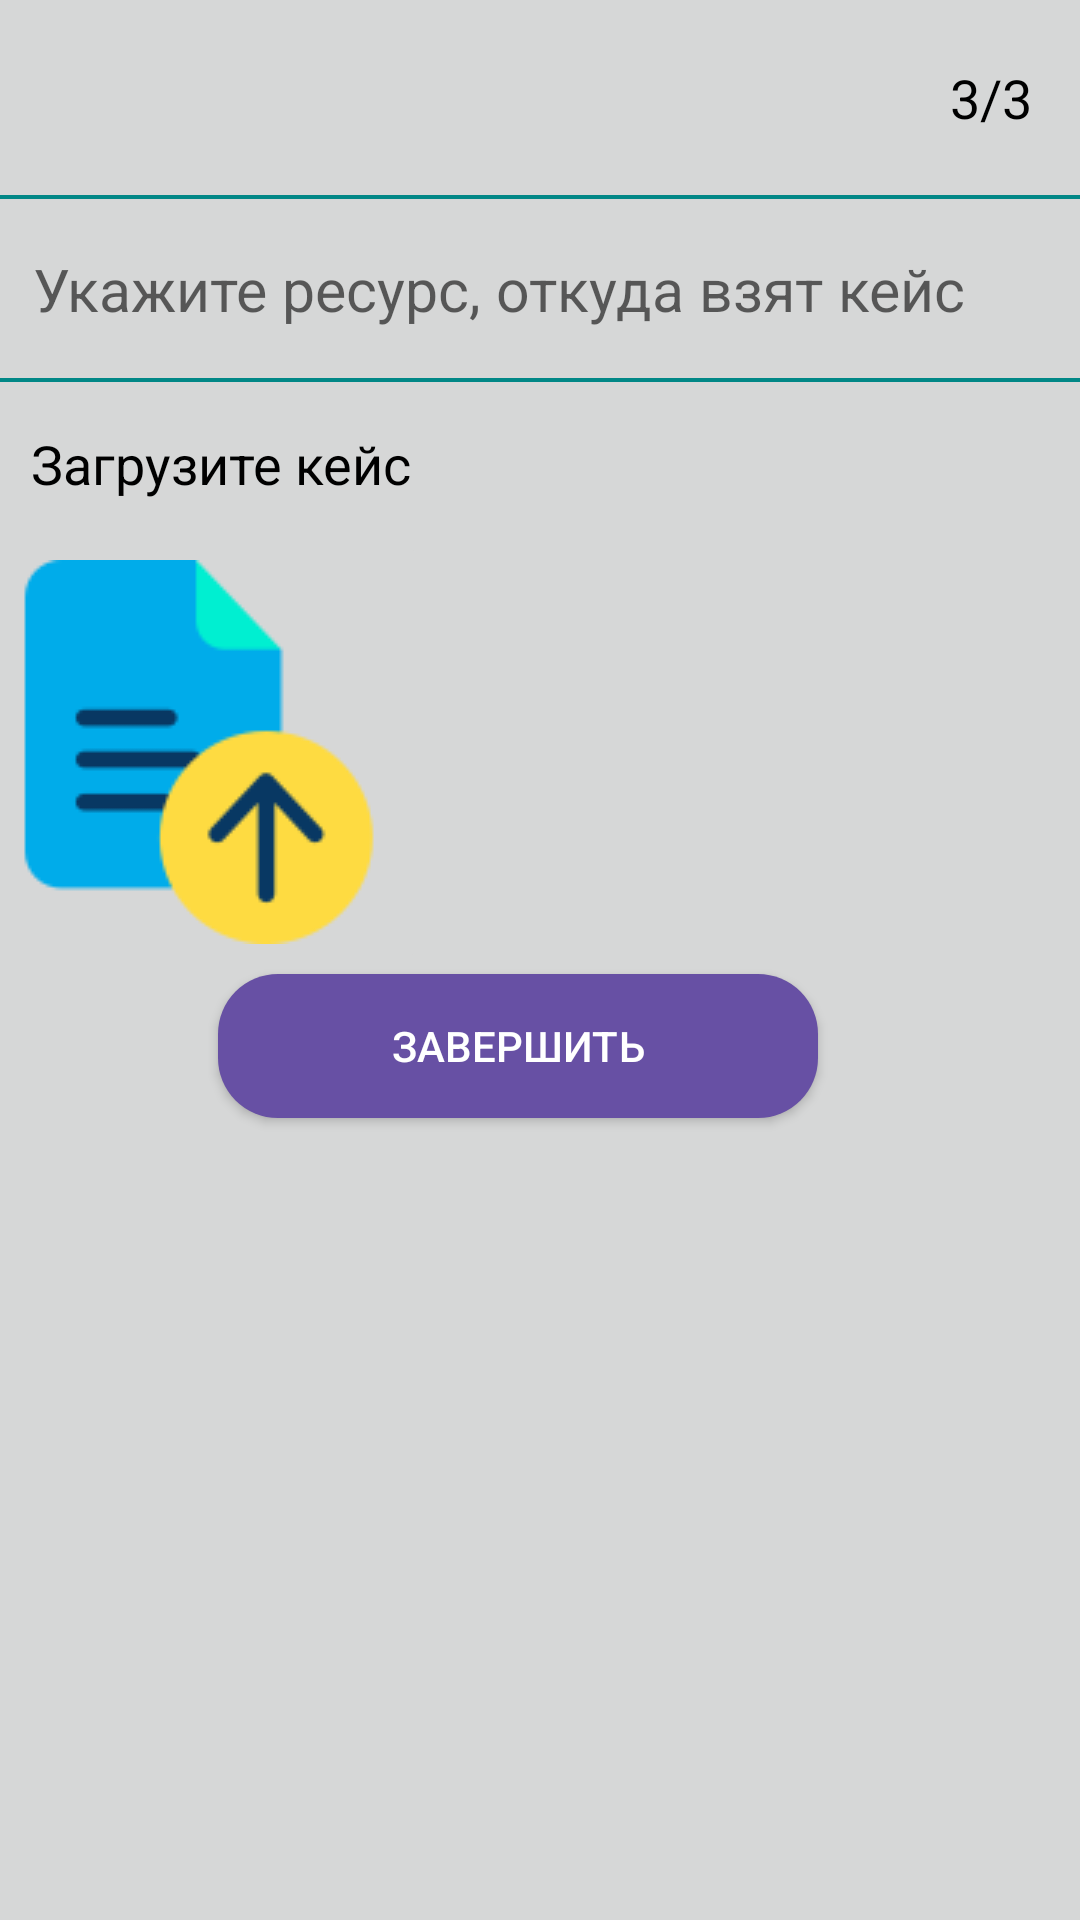

Here is an Android app screen rendered from its layout file. Give the layout XML and the strings, colors and styles it references.
<!-- AndroidManifest.xml: application theme Theme.CaseHub -->
<!-- res/layout/upload_case.xml -->
<?xml version="1.0" encoding="utf-8"?>
<androidx.constraintlayout.widget.ConstraintLayout xmlns:tools="http://schemas.android.com/tools"
    android:layout_width="match_parent"
    android:layout_height="match_parent"
    xmlns:android="http://schemas.android.com/apk/res/android"
    xmlns:app="http://schemas.android.com/apk/res-auto"
    android:background="@color/ui_back_color">

    <TextView
        android:id="@+id/textViewNumberPage3"
        android:layout_width="wrap_content"
        android:layout_height="wrap_content"
        android:layout_marginEnd="@dimen/layout_margin_small_16dp"
        android:text="@string/number_quater_three"
        android:textColor="@color/black"
        android:textSize="@dimen/text_size_medium_18sp"
        app:layout_constraintBottom_toTopOf="@id/ResLink"
        app:layout_constraintEnd_toEndOf="parent"
        app:layout_constraintTop_toTopOf="parent">
    </TextView>

    <LinearLayout
        android:id="@+id/ResLink"
        android:layout_width="375sp"
        android:layout_height="wrap_content"
        android:layout_marginTop="65dp"
        android:background="@drawable/input_ui_case"
        android:clickable="true"
        android:focusable="true"
        android:gravity="center_vertical"
        android:onClick="onAttachFileClick"
        android:orientation="horizontal"
        android:padding="18dp"
        app:layout_constraintEnd_toEndOf="parent"
        app:layout_constraintStart_toStartOf="parent"
        app:layout_constraintTop_toTopOf="parent">

        <EditText
            android:id="@+id/EditCaseResLink"
            android:layout_width="@dimen/none_dp"
            android:layout_height="wrap_content"
            android:layout_weight="1"
            android:autofillHints=""
            android:background="@null"
            android:hint="@string/text_case_res_link"
            android:inputType="text"
            android:orientation="vertical"
            android:textSize="19.5sp"
            app:layout_constraintEnd_toEndOf="parent"
            app:layout_constraintStart_toStartOf="parent"
            app:layout_constraintTop_toBottomOf="@id/hashTagText_example"
            tools:ignore="InefficientWeight,TouchTargetSizeCheck">
        </EditText>
    </LinearLayout>

    <LinearLayout
        android:id="@+id/case_export_case"
        android:layout_width="@dimen/medium_width_380dp"
        android:layout_height="wrap_content"
        android:orientation="vertical"
        app:layout_constraintTop_toBottomOf="@id/ResLink"
        app:layout_constraintEnd_toEndOf="parent"
        app:layout_constraintStart_toStartOf="parent">

        <TextView
            android:id="@+id/text_icon_tipped_case"
            android:layout_width="wrap_content"
            android:layout_height="wrap_content"
            android:paddingStart="20dp"
            android:paddingTop="15dp"
            android:paddingBottom="10dp"
            android:text="@string/text_export_case"
            android:textColor="@color/black"
            android:textSize="18sp"
            app:layout_constraintStart_toStartOf="parent"
            app:layout_constraintTop_toBottomOf="@id/ResLink"
            tools:ignore="RtlSymmetry">
        </TextView>

        <ImageButton
            android:id="@+id/export_case_company"
            android:layout_width="wrap_content"
            android:layout_height="wrap_content"
            android:contentDescription="@string/text_content_description_logo_two"
            android:src="@drawable/export_to_project_icon"
            app:layout_constraintStart_toStartOf="parent"
            app:layout_constraintTop_toBottomOf="@id/text_icon_tipped_case">
        </ImageButton>


    </LinearLayout>

    <Button
        android:id="@+id/create_case_button_fr3"
        android:layout_width="200dp"
        android:layout_height="wrap_content"
        android:layout_marginBottom="15dp"
        android:layout_marginEnd="15dp"
        android:background="@drawable/rounded_button"
        android:text="@string/button_text_complete"
        android:textColor="@color/white"
        app:layout_constraintTop_toBottomOf="@id/case_export_case"
        app:layout_constraintStart_toStartOf="parent"
        app:layout_constraintEnd_toEndOf="parent"
        app:layout_constraintVertical_bias="0.8">
    </Button>

</androidx.constraintlayout.widget.ConstraintLayout>
<!-- resources referenced by this layout -->
<resources>
  <color name="black">#FF000000</color>
  <color name="ui_back_color">#d6d7d7</color>
  <color name="white">#FFFFFFFF</color>
  <dimen name="layout_margin_small_16dp">16dp</dimen>
  <dimen name="medium_width_380dp">380dp</dimen>
  <dimen name="none_dp">0dp</dimen>
  <dimen name="text_size_medium_18sp">18sp</dimen>
  <!-- drawable export_to_project_icon: png bitmap (drawable, 3808 bytes) -->
  <!-- drawable input_ui_case (drawable) -->
  <?xml version="1.0" encoding="utf-8"?>
  <layer-list xmlns:android="http://schemas.android.com/apk/res/android">
      <item>
          <shape android:shape="rectangle">
              <stroke android:width="1.2dp" android:color="#FF018786"/>
              <corners android:radius="5dp"/>
          </shape>
      </item>
      <item>
          <shape android:shape="rectangle">
              <stroke android:width="1.2dp" android:color="#FF018786"/>
              <corners android:radius="5dp"/>
          </shape>
      </item>
      <item>
          <shape android:shape="rectangle">
              <stroke android:width="1.2dp" android:color="#FF018786"/>
              <corners android:radius="5dp"/>
          </shape>
      </item>
  </layer-list>
  <!-- drawable rounded_button (drawable) -->
  <?xml version="1.0" encoding="utf-8"?>
  <shape xmlns:android="http://schemas.android.com/apk/res/android"
      android:shape="rectangle">
      <solid android:color="@color/button_blue_system" />
      <corners android:bottomRightRadius="20dp"
          android:bottomLeftRadius="20dp"
          android:topRightRadius="20dp"
          android:topLeftRadius="20dp"/>
  </shape>
  <string name="button_text_complete">Завершить</string>
  <string name="number_quater_three">3/3</string>
  <string name="text_case_res_link">Укажите ресурс, откуда взят кейс</string>
  <string name="text_content_description_logo_two">Нажмите чтобы загрузить кейс компании</string>
  <string name="text_export_case">Загрузите кейс</string>
  <style name="Theme.CaseHub" parent="Theme.MaterialComponents.DayNight.NoActionBar" />
  <color name="button_blue_system">#6750a4</color>
</resources>
